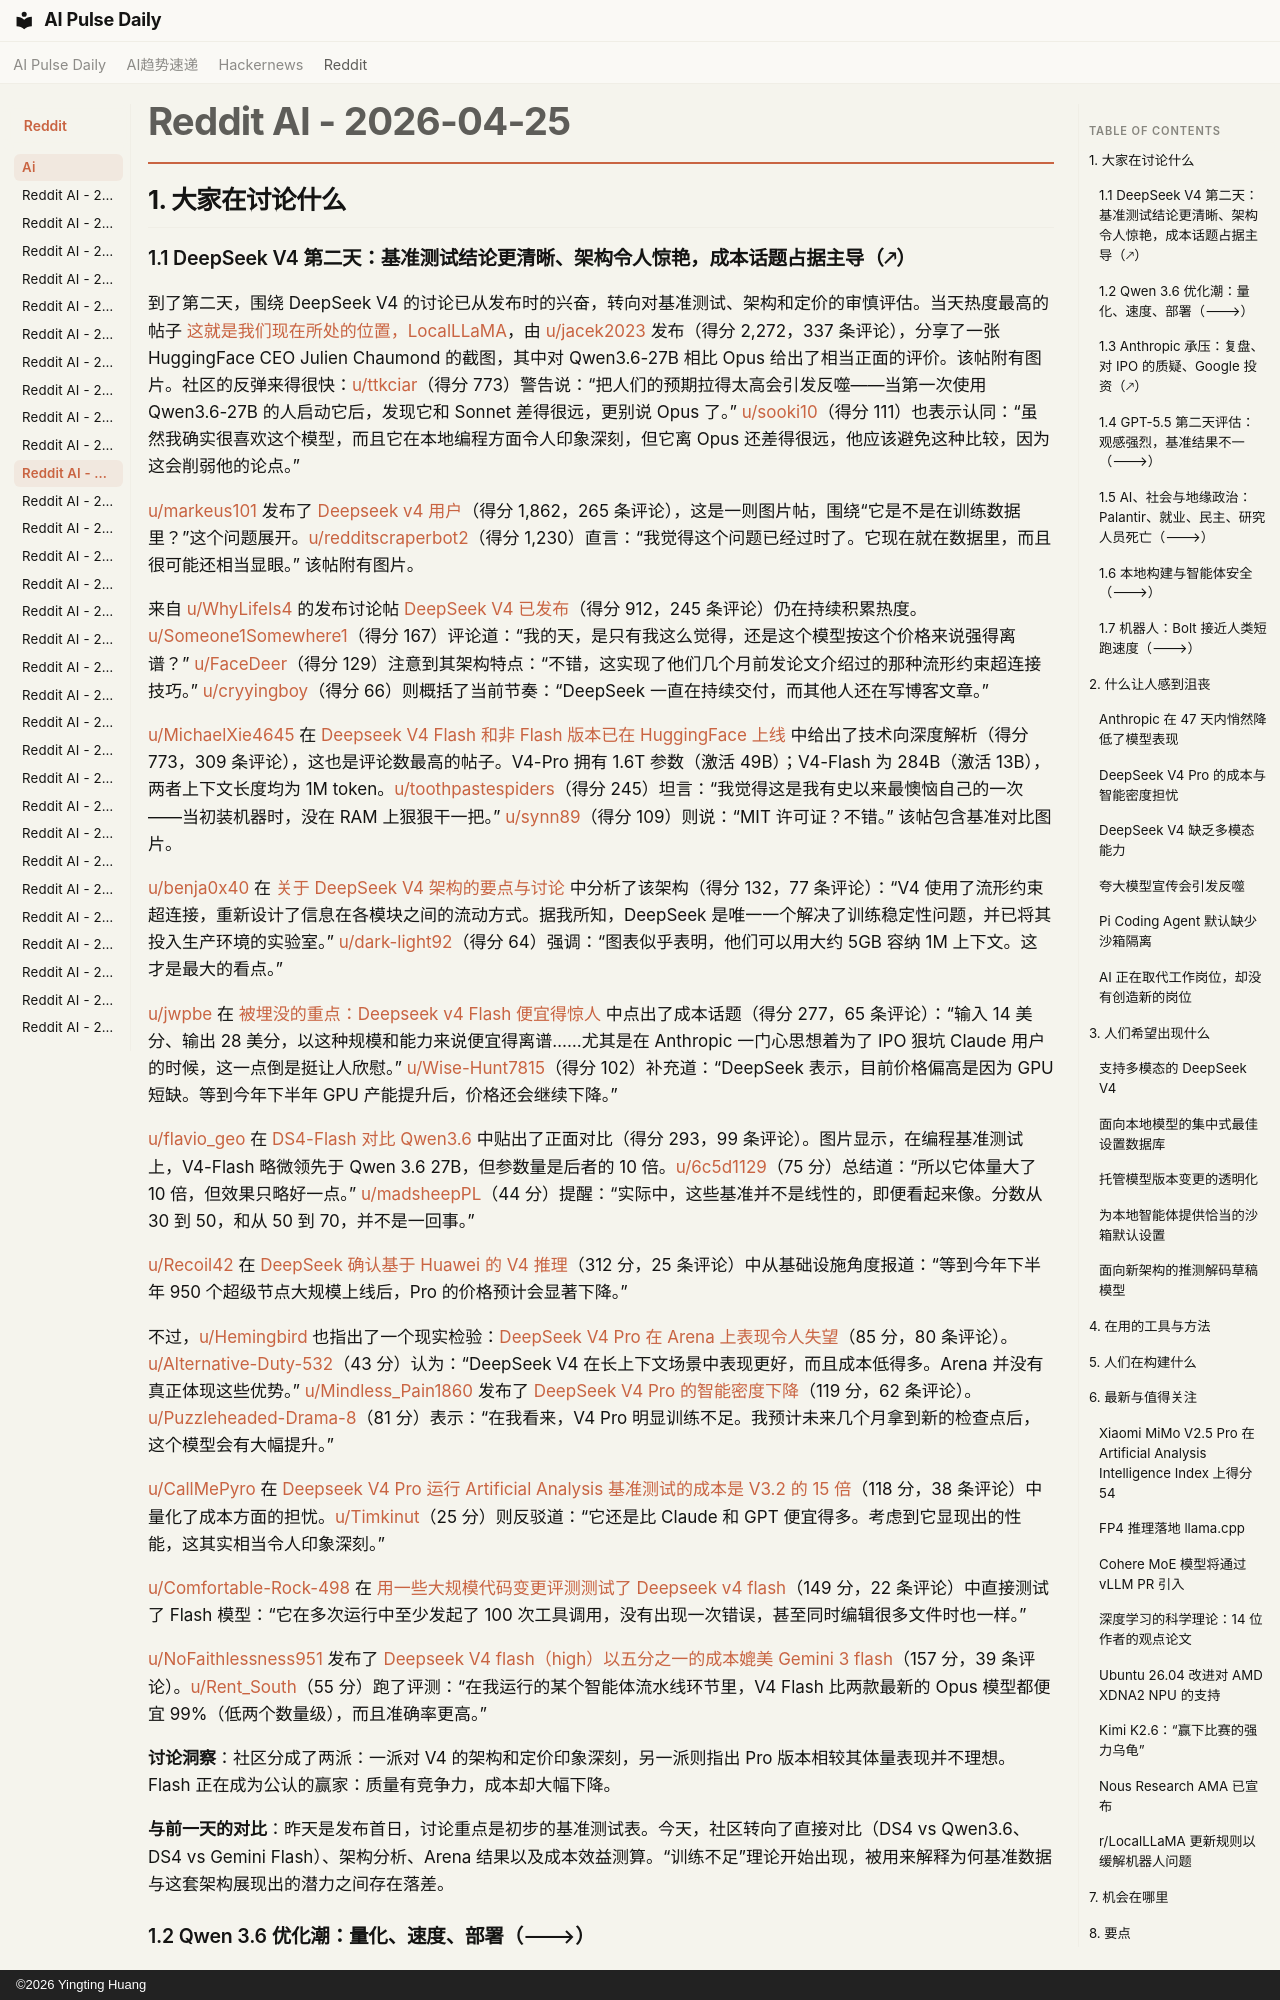

repository: vibewatch/vibewatch.github.io · page: reddit/ai/2026-04-25.zh/index.html · generator: mkdocs · copyright: ©2026 Yingting Huang

# Reddit AI - 2026-04-25

## 1. 大家在讨论什么

### 1.1 DeepSeek V4 第二天：基准测试结论更清晰、架构令人惊艳，成本话题占据主导（🡕）

到了第二天，围绕 DeepSeek V4 的讨论已从发布时的兴奋，转向对基准测试、架构和定价的审慎评估。当天热度最高的帖子 [这就是我们现在所处的位置，LocalLLaMA](https://www.reddit.com/r/LocalLLaMA/comments/1suqfba)，由 [u/jacek2023](https://www.reddit.com/user/jacek2023) 发布（得分 2,272，337 条评论），分享了一张 HuggingFace CEO Julien Chaumond 的截图，其中对 Qwen3.6-27B 相比 Opus 给出了相当正面的评价。该帖附有图片。社区的反弹来得很快：[u/ttkciar](https://www.reddit.com/user/ttkciar)（得分 773）警告说：“把人们的预期拉得太高会引发反噬——当第一次使用 Qwen3.6-27B 的人启动它后，发现它和 Sonnet 差得很远，更别说 Opus 了。” [u/sooki10](https://www.reddit.com/user/sooki10)（得分 111）也表示认同：“虽然我确实很喜欢这个模型，而且它在本地编程方面令人印象深刻，但它离 Opus 还差得很远，他应该避免这种比较，因为这会削弱他的论点。”

[u/markeus101](https://www.reddit.com/user/markeus101) 发布了 [Deepseek v4 用户](https://www.reddit.com/r/LocalLLaMA/comments/1su7bnx)（得分 1,862，265 条评论），这是一则图片帖，围绕“它是不是在训练数据里？”这个问题展开。[u/redditscraperbot2](https://www.reddit.com/user/redditscraperbot2)（得分 1,230）直言：“我觉得这个问题已经过时了。它现在就在数据里，而且很可能还相当显眼。” 该帖附有图片。

来自 [u/WhyLifeIs4](https://www.reddit.com/user/WhyLifeIs4) 的发布讨论帖 [DeepSeek V4 已发布](https://www.reddit.com/r/singularity/comments/1su3lj9)（得分 912，245 条评论）仍在持续积累热度。[u/Someone1Somewhere1](https://www.reddit.com/user/Someone1Somewhere1)（得分 167）评论道：“我的天，是只有我这么觉得，还是这个模型按这个价格来说强得离谱？” [u/FaceDeer](https://www.reddit.com/user/FaceDeer)（得分 129）注意到其架构特点：“不错，这实现了他们几个月前发论文介绍过的那种流形约束超连接技巧。” [u/cryyingboy](https://www.reddit.com/user/cryyingboy)（得分 66）则概括了当前节奏：“DeepSeek 一直在持续交付，而其他人还在写博客文章。”

[u/MichaelXie4645](https://www.reddit.com/user/MichaelXie4645) 在 [Deepseek V4 Flash 和非 Flash 版本已在 HuggingFace 上线](https://www.reddit.com/r/LocalLLaMA/comments/1su3hdo) 中给出了技术向深度解析（得分 773，309 条评论），这也是评论数最高的帖子。V4-Pro 拥有 1.6T 参数（激活 49B）；V4-Flash 为 284B（激活 13B），两者上下文长度均为 1M token。[u/toothpastespiders](https://www.reddit.com/user/toothpastespiders)（得分 245）坦言：“我觉得这是我有史以来最懊恼自己的一次——当初装机器时，没在 RAM 上狠狠干一把。” [u/synn89](https://www.reddit.com/user/synn89)（得分 109）则说：“MIT 许可证？不错。” 该帖包含基准对比图片。

[u/benja0x40](https://www.reddit.com/user/benja0x40) 在 [关于 DeepSeek V4 架构的要点与讨论](https://www.reddit.com/r/LocalLLaMA/comments/1subuve) 中分析了该架构（得分 132，77 条评论）：“V4 使用了流形约束超连接，重新设计了信息在各模块之间的流动方式。据我所知，DeepSeek 是唯一一个解决了训练稳定性问题，并已将其投入生产环境的实验室。” [u/dark-light92](https://www.reddit.com/user/dark-light92)（得分 64）强调：“图表似乎表明，他们可以用大约 5GB 容纳 1M 上下文。这才是最大的看点。”

[u/jwpbe](https://www.reddit.com/user/jwpbe) 在 [被埋没的重点：Deepseek v4 Flash 便宜得惊人](https://www.reddit.com/r/LocalLLaMA/comments/1su5gj5) 中点出了成本话题（得分 277，65 条评论）：“输入 14 美分、输出 28 美分，以这种规模和能力来说便宜得离谱……尤其是在 Anthropic 一门心思想着为了 IPO 狠坑 Claude 用户的时候，这一点倒是挺让人欣慰。” [u/Wise-Hunt7815](https://www.reddit.com/user/Wise-Hunt7815)（得分 102）补充道：“DeepSeek 表示，目前价格偏高是因为 GPU 短缺。等到今年下半年 GPU 产能提升后，价格还会继续下降。”

[u/flavio_geo](https://www.reddit.com/user/flavio_geo) 在 [DS4-Flash 对比 Qwen3.6](https://www.reddit.com/r/LocalLLaMA/comments/1sub71w) 中贴出了正面对比（得分 293，99 条评论）。图片显示，在编程基准测试上，V4-Flash 略微领先于 Qwen 3.6 27B，但参数量是后者的 10 倍。[u/6c5d1129](https://www.reddit.com/user/6c5d1129)（75 分）总结道：“所以它体量大了 10 倍，但效果只略好一点。” [u/madsheepPL](https://www.reddit.com/user/madsheepPL)（44 分）提醒：“实际中，这些基准并不是线性的，即便看起来像。分数从 30 到 50，和从 50 到 70，并不是一回事。”

[u/Recoil42](https://www.reddit.com/user/Recoil42) 在 [DeepSeek 确认基于 Huawei 的 V4 推理](https://www.reddit.com/r/singularity/comments/1su5f0k)（312 分，25 条评论）中从基础设施角度报道：“等到今年下半年 950 个超级节点大规模上线后，Pro 的价格预计会显著下降。”

不过，[u/Hemingbird](https://www.reddit.com/user/Hemingbird) 也指出了一个现实检验：[DeepSeek V4 Pro 在 Arena 上表现令人失望](https://www.reddit.com/r/singularity/comments/1suci24)（85 分，80 条评论）。[u/Alternative-Duty-532](https://www.reddit.com/user/Alternative-Duty-532)（43 分）认为：“DeepSeek V4 在长上下文场景中表现更好，而且成本低得多。Arena 并没有真正体现这些优势。” [u/Mindless_Pain1860](https://www.reddit.com/user/Mindless_Pain1860) 发布了 [DeepSeek V4 Pro 的智能密度下降](https://www.reddit.com/r/LocalLLaMA/comments/1svbmnc)（119 分，62 条评论）。[u/Puzzleheaded-Drama-8](https://www.reddit.com/user/Puzzleheaded-Drama-8)（81 分）表示：“在我看来，V4 Pro 明显训练不足。我预计未来几个月拿到新的检查点后，这个模型会有大幅提升。”

[u/CallMePyro](https://www.reddit.com/user/CallMePyro) 在 [Deepseek V4 Pro 运行 Artificial Analysis 基准测试的成本是 V3.2 的 15 倍](https://www.reddit.com/r/singularity/comments/1sur3km)（118 分，38 条评论）中量化了成本方面的担忧。[u/Timkinut](https://www.reddit.com/user/Timkinut)（25 分）则反驳道：“它还是比 Claude 和 GPT 便宜得多。考虑到它显现出的性能，这其实相当令人印象深刻。”

[u/Comfortable-Rock-498](https://www.reddit.com/user/Comfortable-Rock-498) 在 [用一些大规模代码变更评测测试了 Deepseek v4 flash](https://www.reddit.com/r/LocalLLaMA/comments/1suhdki)（149 分，22 条评论）中直接测试了 Flash 模型：“它在多次运行中至少发起了 100 次工具调用，没有出现一次错误，甚至同时编辑很多文件时也一样。”

[u/NoFaithlessness951](https://www.reddit.com/user/NoFaithlessness951) 发布了 [Deepseek V4 flash（high）以五分之一的成本媲美 Gemini 3 flash](https://www.reddit.com/r/singularity/comments/1suxnmw)（157 分，39 条评论）。[u/Rent_South](https://www.reddit.com/user/Rent_South)（55 分）跑了评测：“在我运行的某个智能体流水线环节里，V4 Flash 比两款最新的 Opus 模型都便宜 99%（低两个数量级），而且准确率更高。”

**讨论洞察**：社区分成了两派：一派对 V4 的架构和定价印象深刻，另一派则指出 Pro 版本相较其体量表现并不理想。Flash 正在成为公认的赢家：质量有竞争力，成本却大幅下降。
